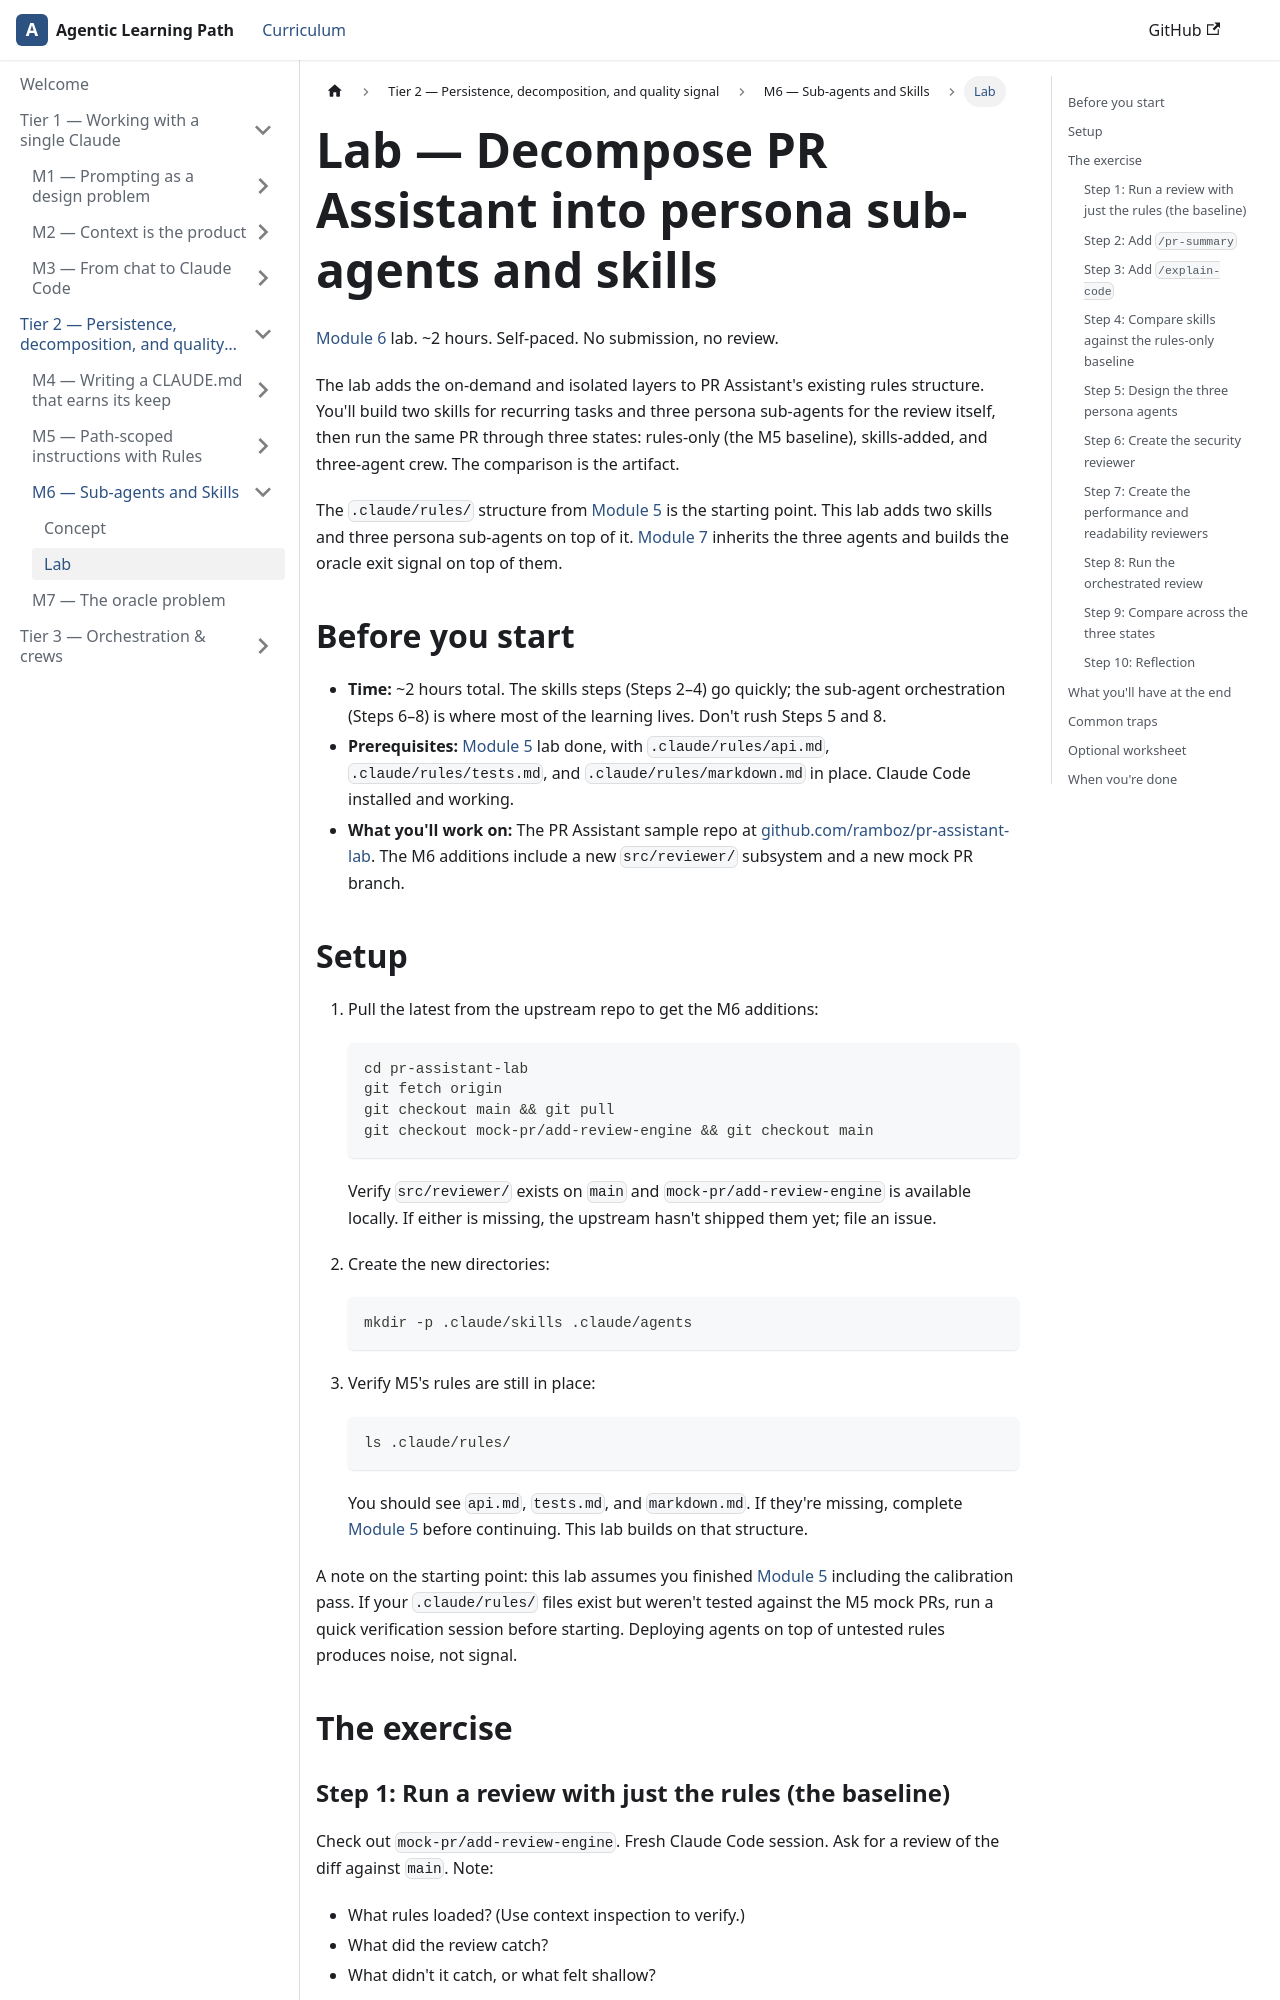

repository: ramboz/agentic-learning-path · page: tier-2/m6-subagents-skills/lab/index.html · generator: docusaurus

---
title: Lab — Decompose PR Assistant into persona sub-agents and skills
description: Self-paced ~2-hour exercise for Module 6. Add two skills and three persona sub-agents to the PR Assistant, then run an orchestrated review.
sidebar_label: Lab
pagination_label: M6 Lab — Sub-agents and Skills
---

# Lab — Decompose PR Assistant into persona sub-agents and skills

[Module 6](../) lab. ~2 hours. Self-paced. No submission, no review.

The lab adds the on-demand and isolated layers to PR Assistant's existing rules structure. You'll build two skills for recurring tasks and three persona sub-agents for the review itself, then run the same PR through three states: rules-only (the M5 baseline), skills-added, and three-agent crew. The comparison is the artifact.

The `.claude/rules/` structure from [Module 5](../../m5-rules/lab/) is the starting point. This lab adds two skills and three persona sub-agents on top of it. [Module 7](../../m7-oracle/) inherits the three agents and builds the oracle exit signal on top of them.

## Before you start

- **Time:** ~2 hours total. The skills steps (Steps 2–4) go quickly; the sub-agent orchestration (Steps 6–8) is where most of the learning lives. Don't rush Steps 5 and 8.
- **Prerequisites:** [Module 5](../../m5-rules/) lab done, with `.claude/rules/api.md`, `.claude/rules/tests.md`, and `.claude/rules/markdown.md` in place. Claude Code installed and working.
- **What you'll work on:** The PR Assistant sample repo at [github.com/ramboz/pr-assistant-lab](https://github.com/ramboz/pr-assistant-lab). The M6 additions include a new `src/reviewer/` subsystem and a new mock PR branch.

## Setup

1. Pull the latest from the upstream repo to get the M6 additions:

   ```
   cd pr-assistant-lab
   git fetch origin
   git checkout main && git pull
   git checkout mock-pr/add-review-engine && git checkout main
   ```

   Verify `src/reviewer/` exists on `main` and `mock-pr/add-review-engine` is available locally. If either is missing, the upstream hasn't shipped them yet; file an issue.

2. Create the new directories:

   ```
   mkdir -p .claude/skills .claude/agents
   ```

3. Verify M5's rules are still in place:

   ```
   ls .claude/rules/
   ```

   You should see `api.md`, `tests.md`, and `markdown.md`. If they're missing, complete [Module 5](../../m5-rules/lab/) before continuing. This lab builds on that structure.

A note on the starting point: this lab assumes you finished [Module 5](../../m5-rules/lab/) including the calibration pass. If your `.claude/rules/` files exist but weren't tested against the M5 mock PRs, run a quick verification session before starting. Deploying agents on top of untested rules produces noise, not signal.

## The exercise
